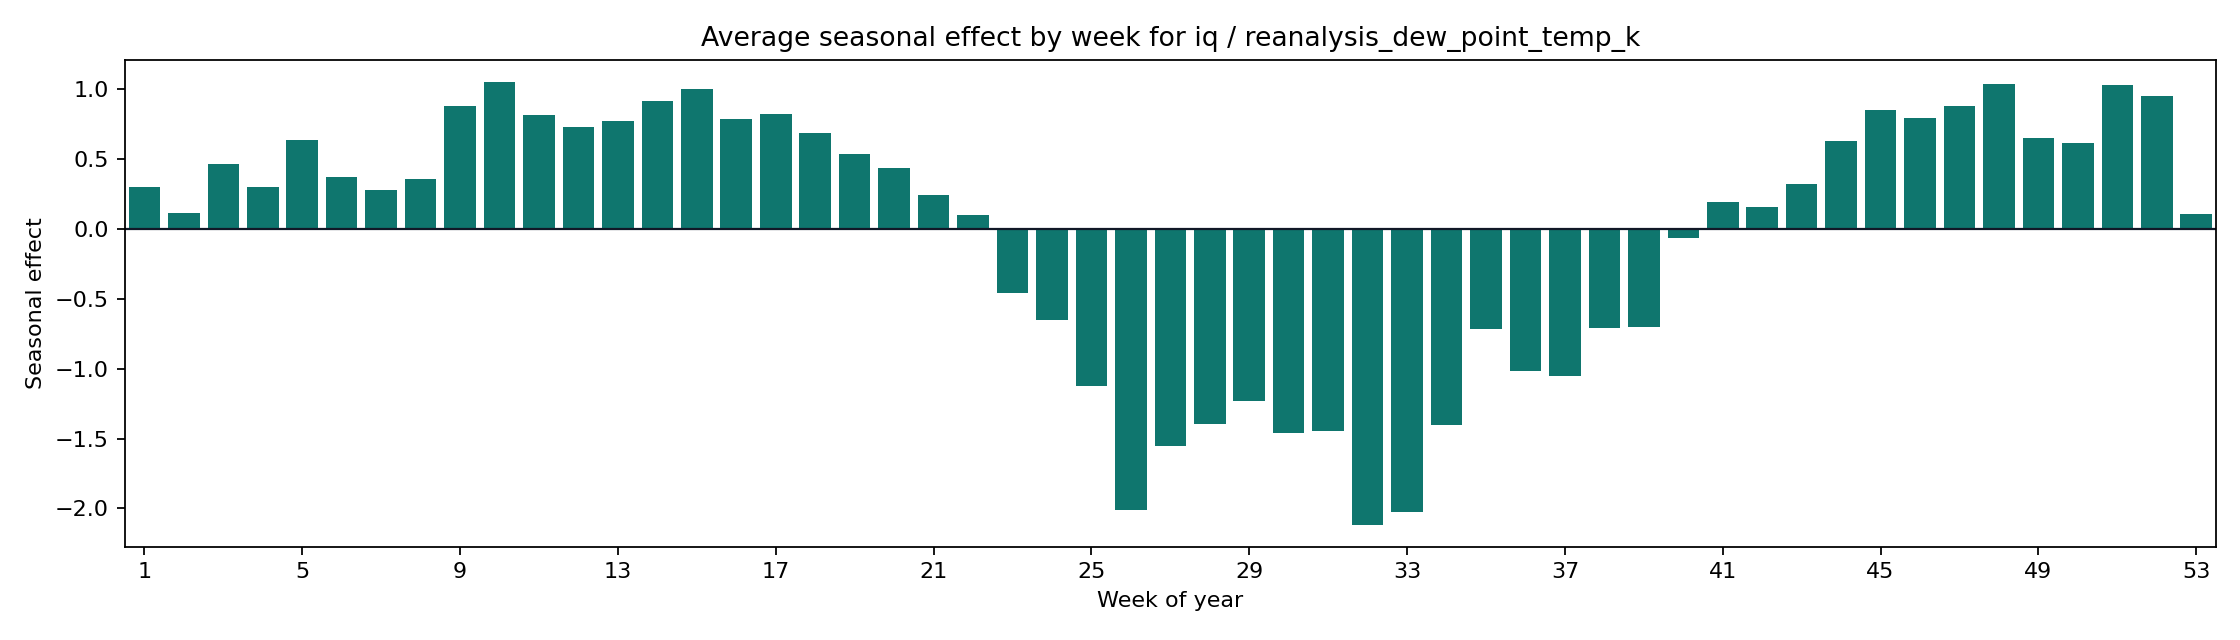

Source data for this figure (header and first rows):
weekofyear, seasonal_mean, seasonal_abs_mean
1, 0.3024, 0.3024
2, 0.1126, 0.1126
3, 0.468, 0.468
4, 0.3034, 0.3034
5, 0.6363, 0.6363
6, 0.3692, 0.3692
7, 0.2773, 0.2773
8, 0.3601, 0.3601
9, 0.8771, 0.8771
10, 1.052, 1.052
11, 0.8123, 0.8123
12, 0.7273, 0.7273
13, 0.7725, 0.7725
14, 0.913, 0.913
15, 1.001, 1.001
16, 0.7888, 0.7888
17, 0.8253, 0.8253
18, 0.6865, 0.6865
19, 0.5361, 0.5361
20, 0.4366, 0.4366
21, 0.2444, 0.2444
22, 0.1016, 0.1016
23, -0.4592, 0.4592
24, -0.649, 0.649
25, -1.124, 1.124
26, -2.012, 2.012
27, -1.55, 1.55
28, -1.392, 1.392
29, -1.23, 1.23
30, -1.463, 1.463
31, -1.449, 1.449
32, -2.116, 2.116
33, -2.028, 2.028
34, -1.406, 1.406
35, -0.715, 0.715
36, -1.018, 1.018
37, -1.053, 1.053
38, -0.7081, 0.7081
39, -0.6983, 0.6983
40, -0.06508, 0.06508
41, 0.1935, 0.1935
42, 0.159, 0.159
43, 0.3219, 0.3219
44, 0.6259, 0.6259
45, 0.8504, 0.8504
46, 0.7959, 0.7959
47, 0.8766, 0.8766
48, 1.036, 1.036
49, 0.6472, 0.6472
50, 0.6175, 0.6175
51, 1.031, 1.031
52, 0.9515, 0.9515
53, 0.1049, 0.1049
